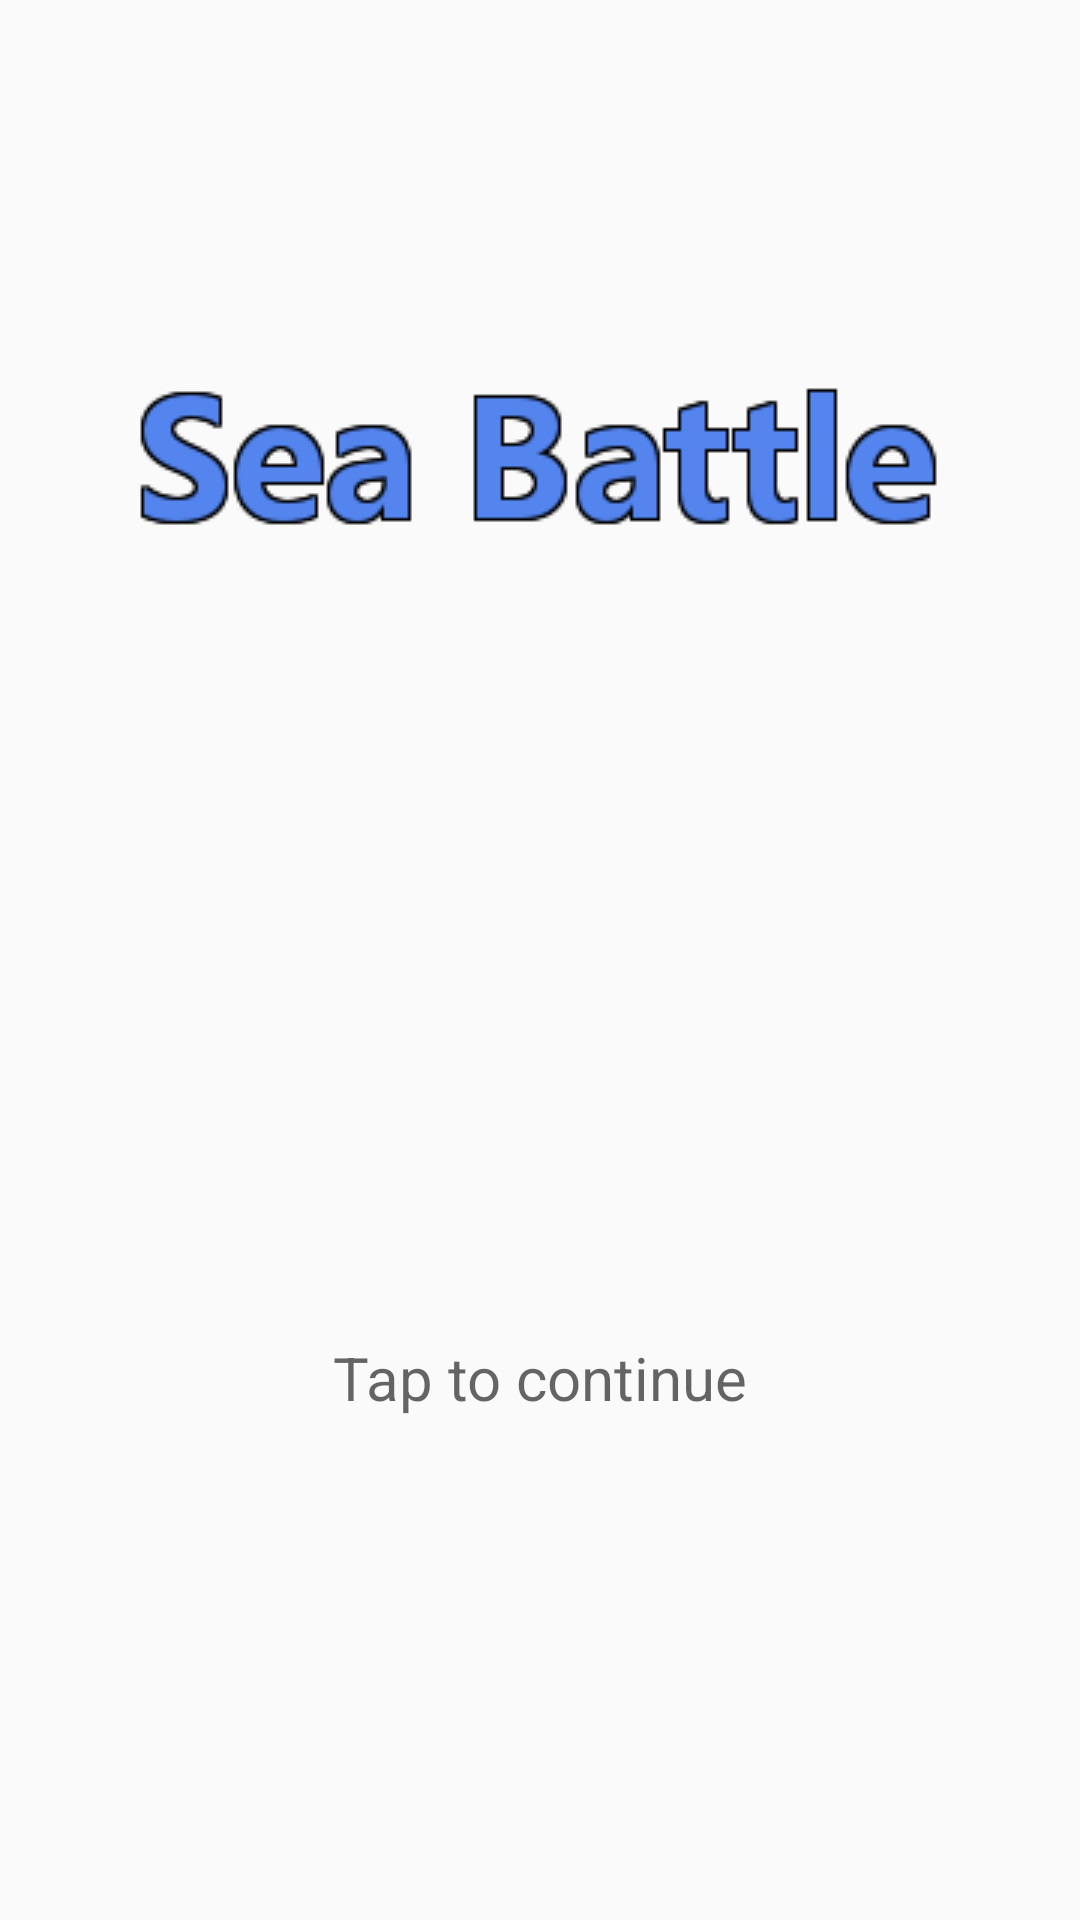

Android layout source for this screen:
<!-- AndroidManifest.xml: application theme AppTheme -->
<!-- res/layout/activity_main.xml -->
<?xml version="1.0" encoding="utf-8"?>
<android.support.constraint.ConstraintLayout xmlns:android="http://schemas.android.com/apk/res/android"
    xmlns:app="http://schemas.android.com/apk/res-auto"
    xmlns:tools="http://schemas.android.com/tools"
    android:layout_width="match_parent"
    android:layout_height="match_parent"
    tools:context=".MainActivity">

    <TextView
        android:id="@+id/textView"
        android:layout_width="wrap_content"
        android:layout_height="wrap_content"
        android:text="Tap to continue"
        android:textSize="20sp"
        android:textColor="#9000"
        app:layout_constraintBottom_toBottomOf="parent"
        app:layout_constraintLeft_toLeftOf="parent"
        app:layout_constraintRight_toRightOf="parent"
        app:layout_constraintTop_toTopOf="parent"
        app:layout_constraintVertical_bias="0.727"
        />

    <ImageView
        android:id="@+id/logo_img"
        android:layout_width="wrap_content"
        android:layout_height="wrap_content"
        android:layout_marginTop="63dp"
        android:layout_marginBottom="400dp"
        android:adjustViewBounds="false"
        android:cropToPadding="false"
        android:scaleType="center"
        app:layout_constraintBottom_toBottomOf="@+id/screen"
        app:layout_constraintEnd_toEndOf="parent"
        app:layout_constraintStart_toStartOf="parent"
        app:layout_constraintTop_toTopOf="parent"
        app:srcCompat="@drawable/seabattle" />

    <TextView
        android:id="@+id/screen"
        android:layout_width="0dp"
        android:layout_height="0dp"
        app:layout_constraintBottom_toBottomOf="parent"
        app:layout_constraintEnd_toEndOf="parent"
        app:layout_constraintHorizontal_bias="0.0"
        app:layout_constraintStart_toStartOf="parent"
        app:layout_constraintTop_toTopOf="parent"
        app:layout_constraintVertical_bias="1.0" />

</android.support.constraint.ConstraintLayout>
<!-- resources referenced by this layout -->
<resources>
  <!-- drawable seabattle: png bitmap (drawable, 5553 bytes) -->
  <style name="AppTheme" parent="Theme.AppCompat.Light.DarkActionBar">
          
          <item name="colorPrimary">@color/colorPrimary</item>
          <item name="colorPrimaryDark">@color/colorPrimaryDark</item>
          <item name="colorAccent">@color/colorAccent</item>
      </style>
  <!-- not gathered from this repository: default colours our renderer supplied (Android Studio template values) -->
  <color name="colorPrimary">#FF6200EE</color>
  <color name="colorPrimaryDark">#FF3700B3</color>
  <color name="colorAccent">#FF03DAC5</color>
</resources>
